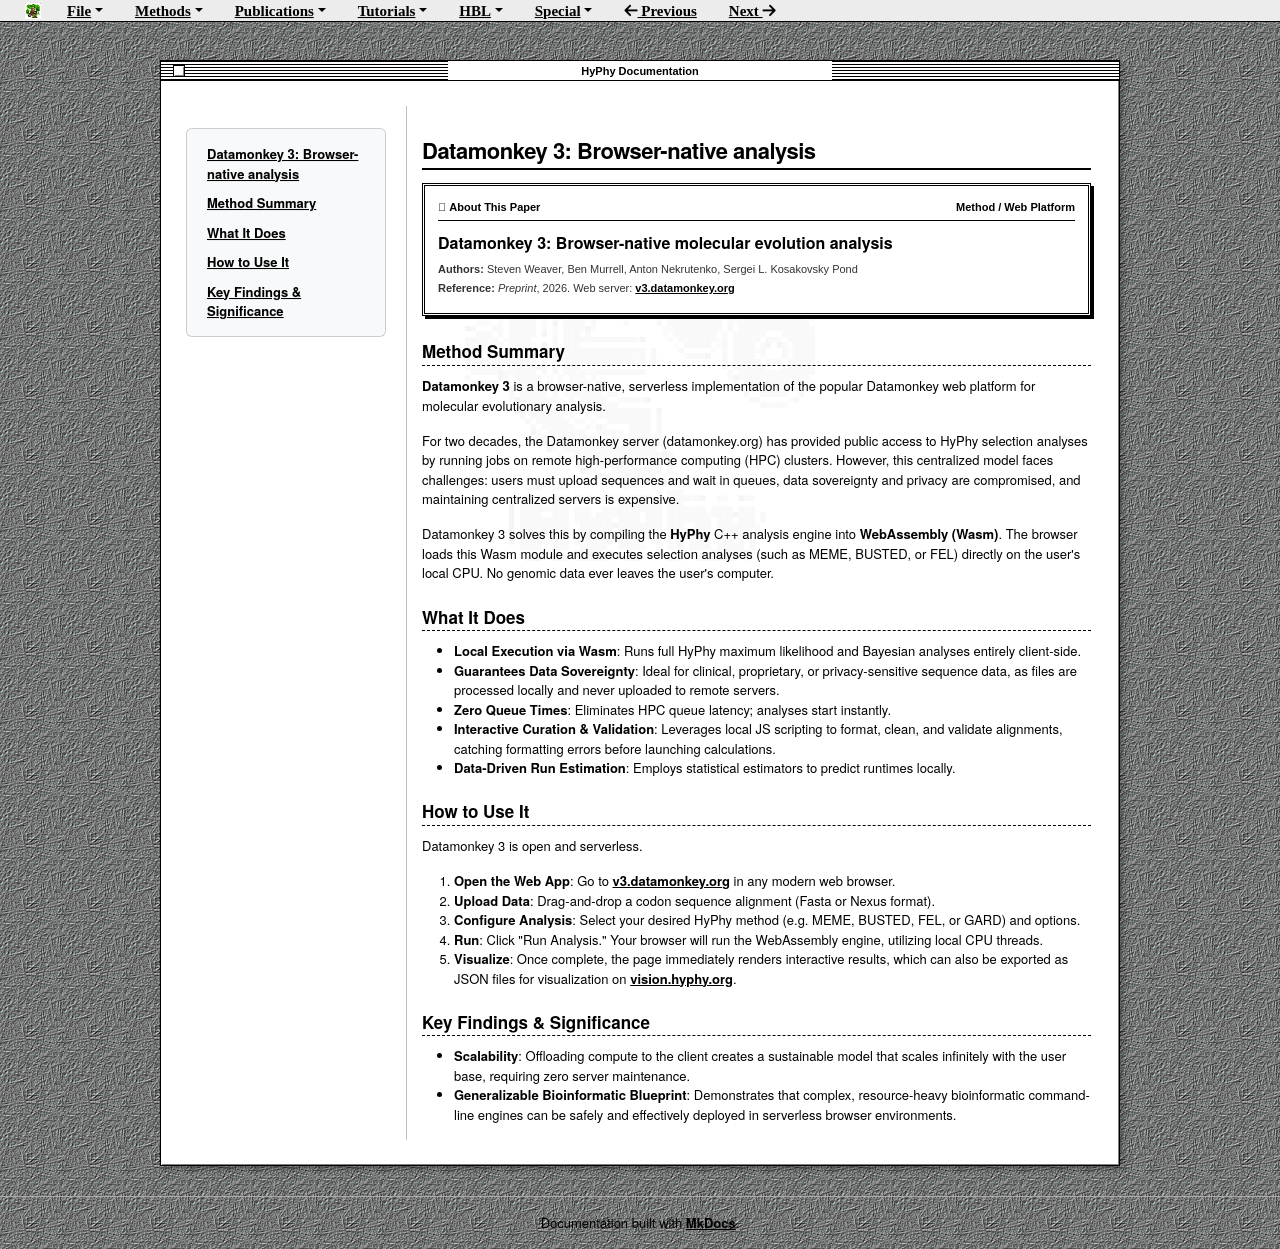

repository: veg/hyphy-site · page: papers/datamonkey3/index.html · generator: mkdocs

# Datamonkey 3: Browser-native analysis

<div class="about-dialog">
  <div class="about-dialog-header">
    <span> About This Paper</span>
    <span>Method / Web Platform</span>
  </div>
  <div class="about-dialog-title">Datamonkey 3: Browser-native molecular evolution analysis</div>
  <div class="about-dialog-meta"><strong>Authors:</strong> Steven Weaver, Ben Murrell, Anton Nekrutenko, Sergei L. Kosakovsky Pond</div>
  <div class="about-dialog-meta"><strong>Reference:</strong> <em>Preprint</em>, 2026. Web server: <a href="https://v3.datamonkey.org" target="_blank">v3.datamonkey.org</a></div>
</div>

## Method Summary

**Datamonkey 3** is a browser-native, serverless implementation of the popular Datamonkey web platform for molecular evolutionary analysis. 

For two decades, the Datamonkey server (datamonkey.org) has provided public access to HyPhy selection analyses by running jobs on remote high-performance computing (HPC) clusters. However, this centralized model faces challenges: users must upload sequences and wait in queues, data sovereignty and privacy are compromised, and maintaining centralized servers is expensive.

Datamonkey 3 solves this by compiling the **HyPhy** C++ analysis engine into **WebAssembly (Wasm)**. The browser loads this Wasm module and executes selection analyses (such as MEME, BUSTED, or FEL) directly on the user's local CPU. No genomic data ever leaves the user's computer.


## What It Does
*   **Local Execution via Wasm**: Runs full HyPhy maximum likelihood and Bayesian analyses entirely client-side.
*   **Guarantees Data Sovereignty**: Ideal for clinical, proprietary, or privacy-sensitive sequence data, as files are processed locally and never uploaded to remote servers.
*   **Zero Queue Times**: Eliminates HPC queue latency; analyses start instantly.
*   **Interactive Curation & Validation**: Leverages local JS scripting to format, clean, and validate alignments, catching formatting errors before launching calculations.
*   **Data-Driven Run Estimation**: Employs statistical estimators to predict runtimes locally.

## How to Use It
Datamonkey 3 is open and serverless.

1.  **Open the Web App**:
    Go to **[v3.datamonkey.org](https://v3.datamonkey.org)** in any modern web browser.
2.  **Upload Data**:
    Drag-and-drop a codon sequence alignment (Fasta or Nexus format).
3.  **Configure Analysis**:
    Select your desired HyPhy method (e.g. MEME, BUSTED, FEL, or GARD) and options.
4.  **Run**:
    Click "Run Analysis." Your browser will run the WebAssembly engine, utilizing local CPU threads.
5.  **Visualize**:
    Once complete, the page immediately renders interactive results, which can also be exported as JSON files for visualization on [vision.hyphy.org](https://vision.hyphy.org).

## Key Findings & Significance
*   **Scalability**: Offloading compute to the client creates a sustainable model that scales infinitely with the user base, requiring zero server maintenance.
*   **Generalizable Bioinformatic Blueprint**: Demonstrates that complex, resource-heavy bioinformatic command-line engines can be safely and effectively deployed in serverless browser environments.
